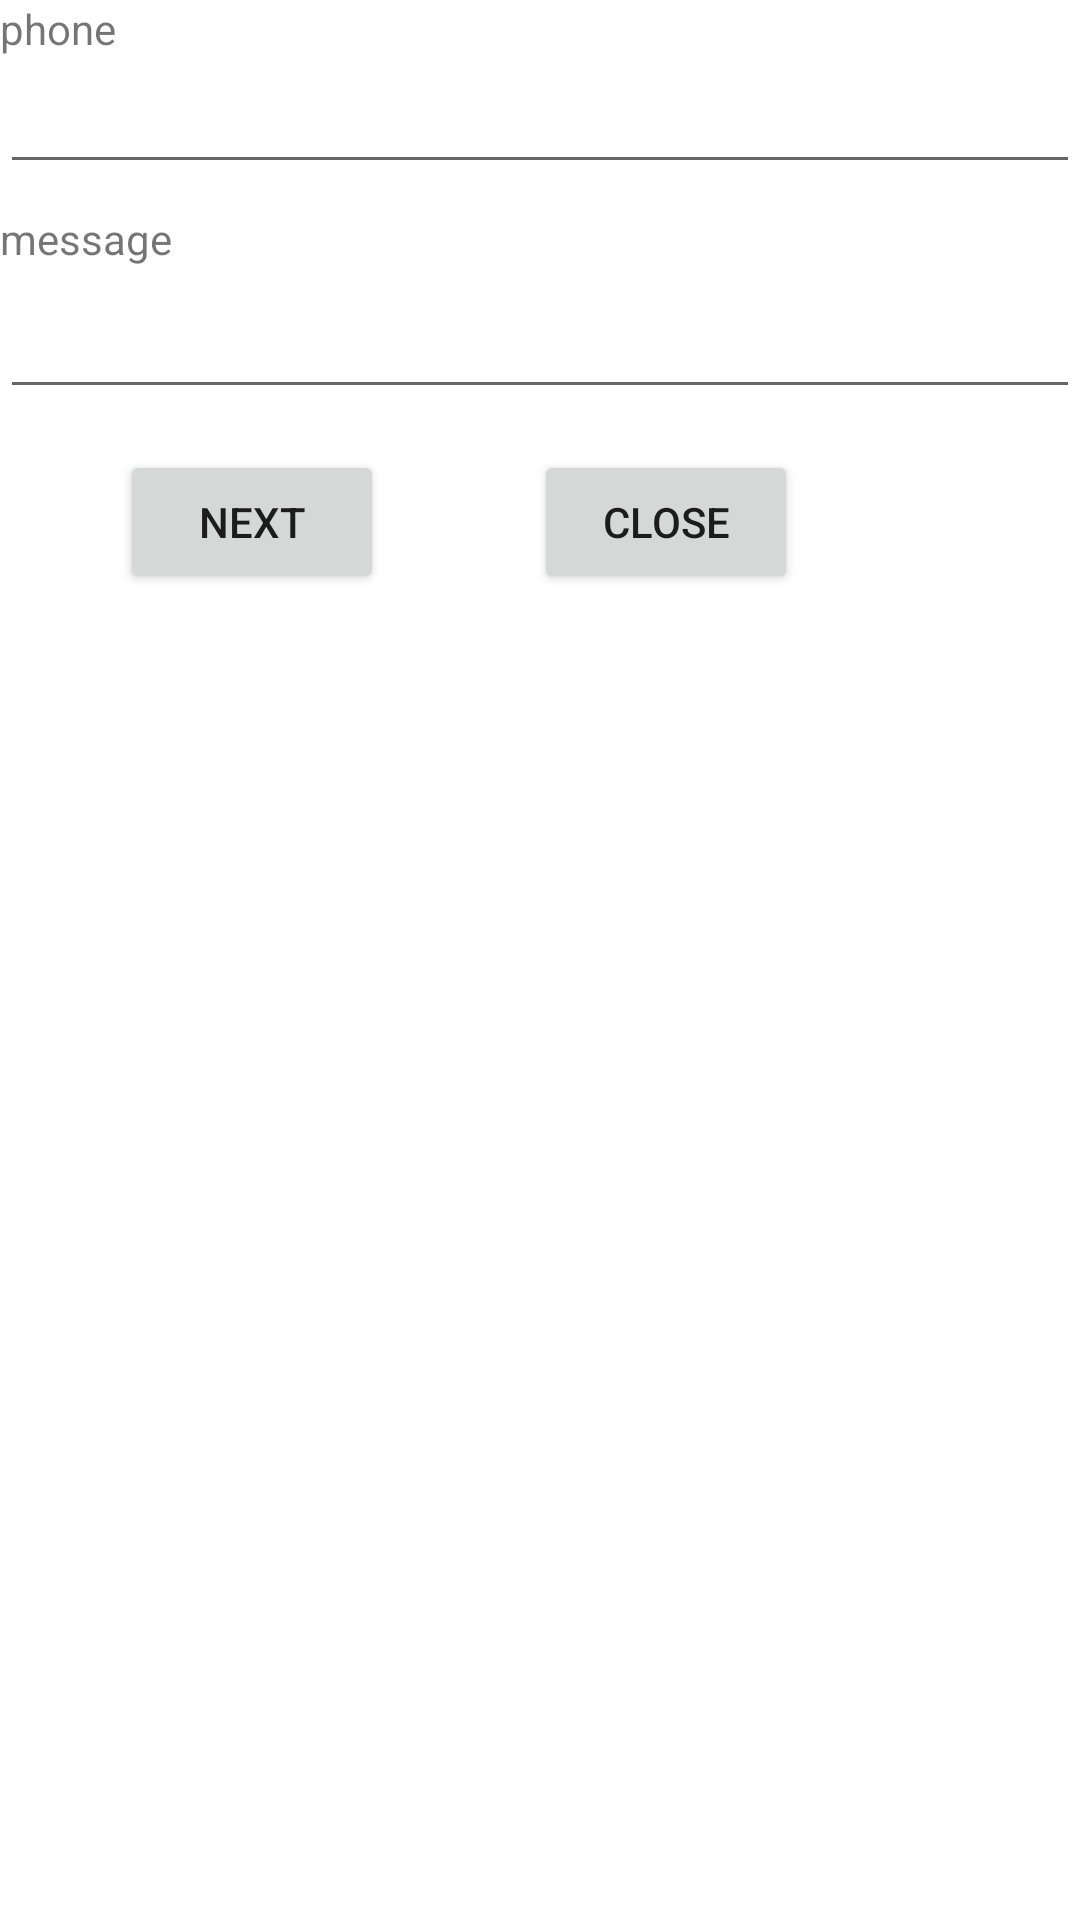

This screen was rendered from an Android layout file. Write that file and the resources it references.
<!-- AndroidManifest.xml: application theme Theme.ActivityFour -->
<!-- res/layout/activity_main.xml -->
<?xml version="1.0" encoding="utf-8"?>
<RelativeLayout xmlns:android="http://schemas.android.com/apk/res/android"
    xmlns:app="http://schemas.android.com/apk/res-auto"
    xmlns:tools="http://schemas.android.com/tools"
    android:layout_width="match_parent"
    android:layout_height="match_parent"
    tools:context=".MainActivity" >

    <TextView
        android:id="@+id/textView"
        android:layout_width="wrap_content"
        android:layout_height="wrap_content"
        android:text="@string/editTextPhone" />

    <EditText
        android:id="@+id/editTextPhone"
        android:layout_width="match_parent"
        android:layout_height="wrap_content"
        android:layout_marginTop="20dp"
        android:ems="10"
        android:inputType="phone" />

    <TextView
        android:id="@+id/textView2"
        android:layout_width="wrap_content"
        android:layout_height="wrap_content"
        android:layout_marginTop="70dp"
        android:text="@string/message" />

    <EditText
        android:id="@+id/editTextTextPersonName"
        android:layout_width="match_parent"
        android:layout_height="wrap_content"
        android:layout_marginTop="95dp"
        android:ems="10"
        android:inputType="textPersonName" />

    <LinearLayout
        android:layout_width="match_parent"
        android:layout_height="match_parent"
        android:layout_marginTop="150dp"
        android:orientation="horizontal">

        <Button
            android:id="@+id/btn"
            android:layout_width="wrap_content"
            android:layout_height="wrap_content"
            android:layout_marginLeft="40dp"
            android:text="@string/nexttxt" />

        <Button
            android:layout_width="wrap_content"
            android:layout_height="wrap_content"
            android:layout_marginLeft="50dp"
            android:onClick="closemethod"
            android:text="@string/close"

            />



    </LinearLayout>
</RelativeLayout>
<!-- resources referenced by this layout -->
<resources>
  <string name="close">close</string>
  <string name="editTextPhone">phone</string>
  <string name="message">message</string>
  <string name="nexttxt">Next</string>
  <style name="Theme.ActivityFour" parent="Theme.MaterialComponents.DayNight.DarkActionBar">
          
          <item name="colorPrimary">@color/purple_500</item>
          <item name="colorPrimaryVariant">@color/purple_700</item>
          <item name="colorOnPrimary">@color/white</item>
          
          <item name="colorSecondary">@color/teal_200</item>
          <item name="colorSecondaryVariant">@color/teal_700</item>
          <item name="colorOnSecondary">@color/black</item>
          
          <item name="android:statusBarColor" tools:targetApi="l">?attr/colorPrimaryVariant</item>
          
      </style>
  <!-- not gathered from this repository: default colours our renderer supplied (Android Studio template values) -->
  <color name="purple_500">#FF6200EE</color>
  <color name="purple_700">#FF3700B3</color>
  <color name="teal_200">#FF03DAC5</color>
  <color name="teal_700">#FF018786</color>
  <color name="black">#FF000000</color>
  <color name="white">#FFFFFFFF</color>
</resources>
